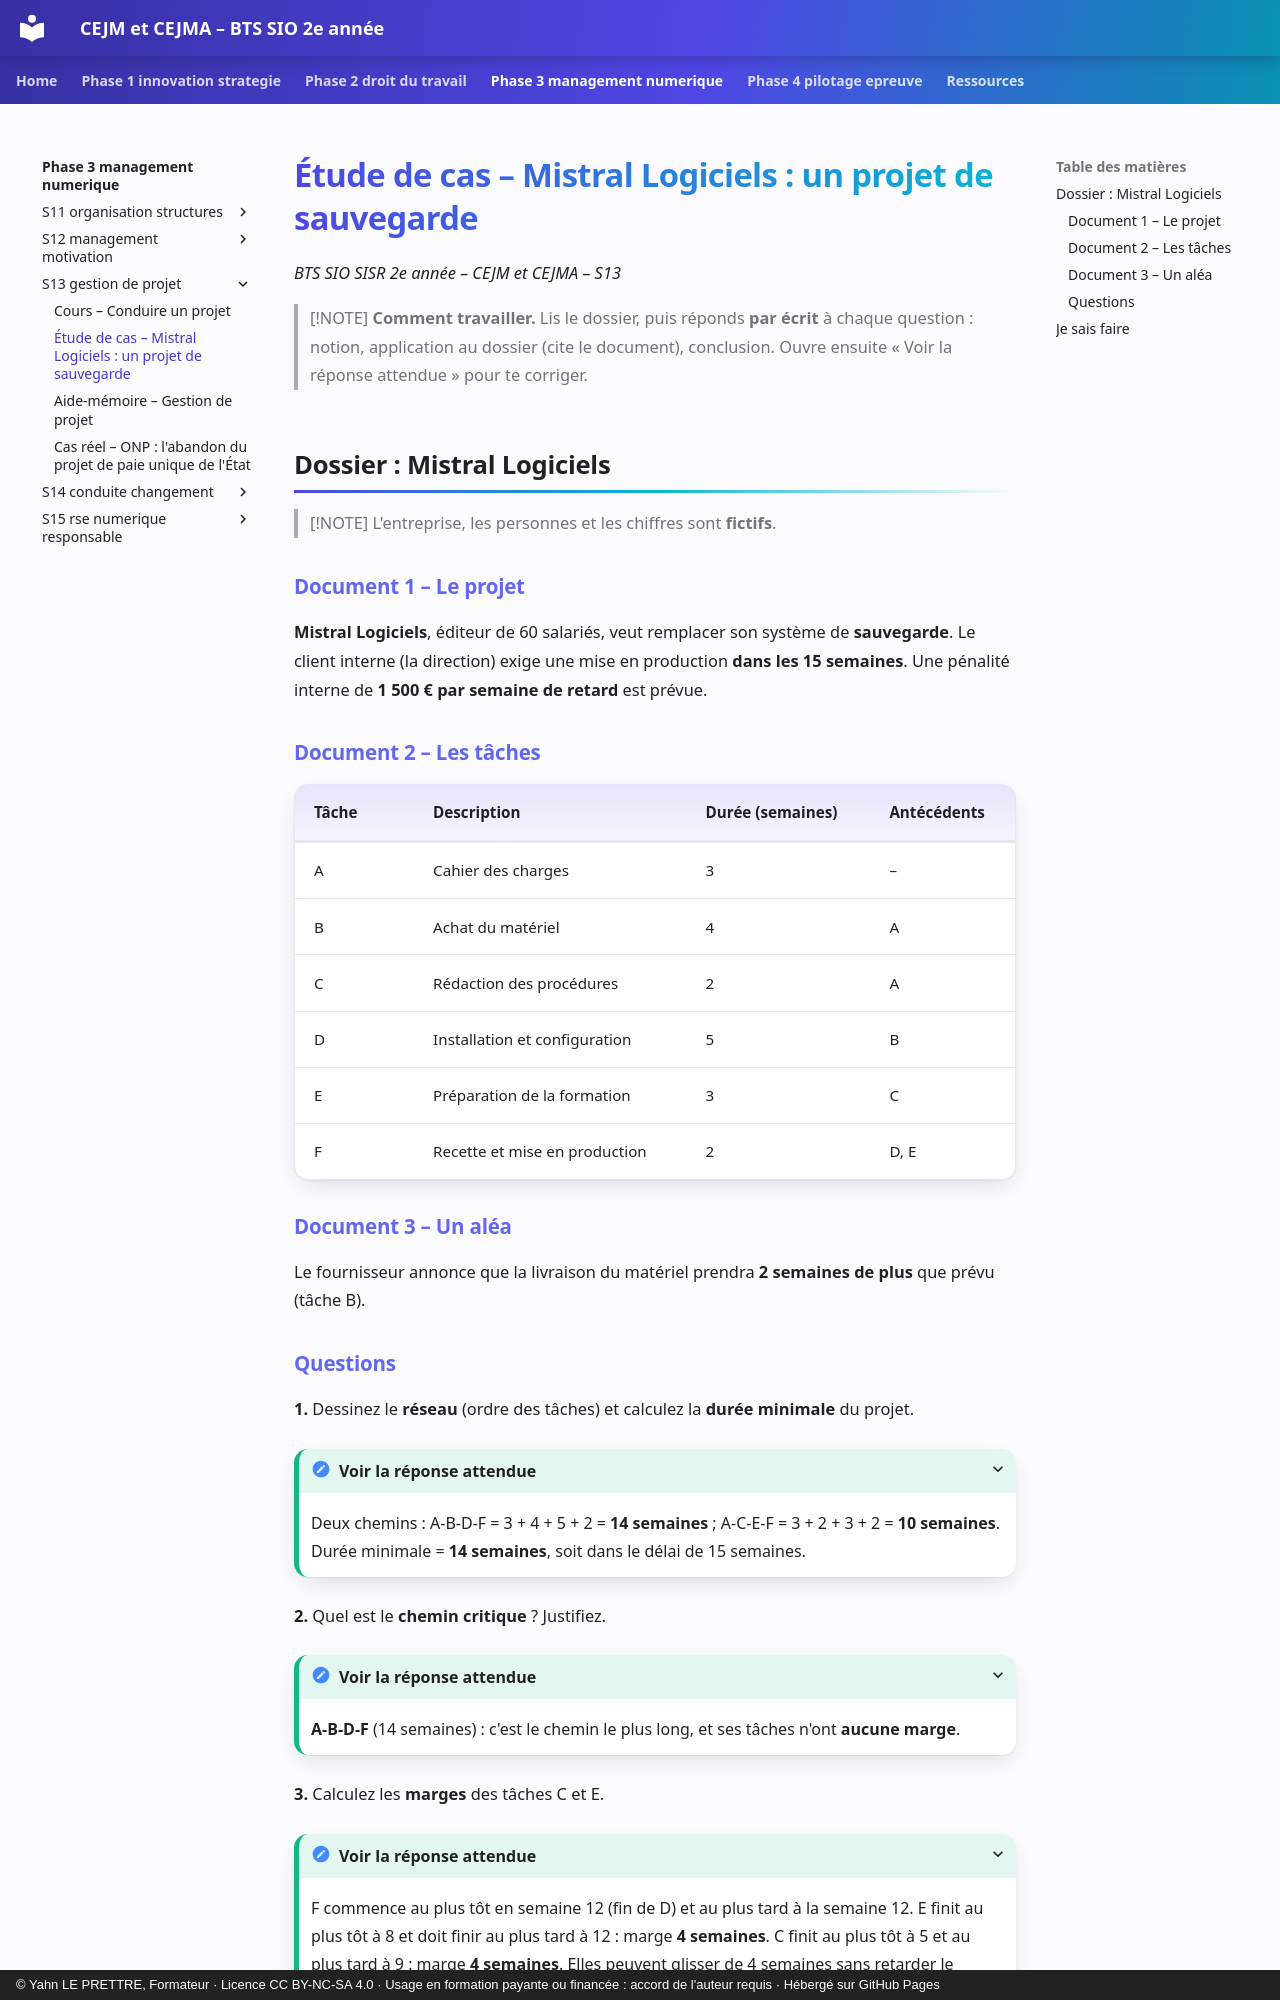

repository: YahnLP/bts2-sio-sisr-cejma · page: phase-3-management-numerique/S13-gestion-de-projet/02-etude-de-cas/index.html · generator: mkdocs · copyright: © Yahn LE PRETTRE, Formateur · Licence CC BY-NC-SA 4.0 · Usage en formation payante ou financée : accord de l'auteur requis · Hébergé sur GitHub Pages

# Étude de cas – Mistral Logiciels : un projet de sauvegarde

*BTS SIO SISR 2e année – CEJM et CEJMA – S13*

> [!NOTE]
> **Comment travailler.** Lis le dossier, puis réponds **par écrit** à chaque question : notion, application au dossier (cite le document), conclusion. Ouvre ensuite « Voir la réponse attendue » pour te corriger.

## Dossier : Mistral Logiciels

> [!NOTE]
> L'entreprise, les personnes et les chiffres sont **fictifs**.

### Document 1 – Le projet

**Mistral Logiciels**, éditeur de 60 salariés, veut remplacer son système de **sauvegarde**. Le client interne (la direction) exige une mise en production **dans les 15 semaines**. Une pénalité interne de **1 500 € par semaine de retard** est prévue.

### Document 2 – Les tâches

| Tâche | Description | Durée (semaines) | Antécédents |
|---|---|---|---|
| A | Cahier des charges | 3 | – |
| B | Achat du matériel | 4 | A |
| C | Rédaction des procédures | 2 | A |
| D | Installation et configuration | 5 | B |
| E | Préparation de la formation | 3 | C |
| F | Recette et mise en production | 2 | D, E |

### Document 3 – Un aléa

Le fournisseur annonce que la livraison du matériel prendra **2 semaines de plus** que prévu (tâche B).
